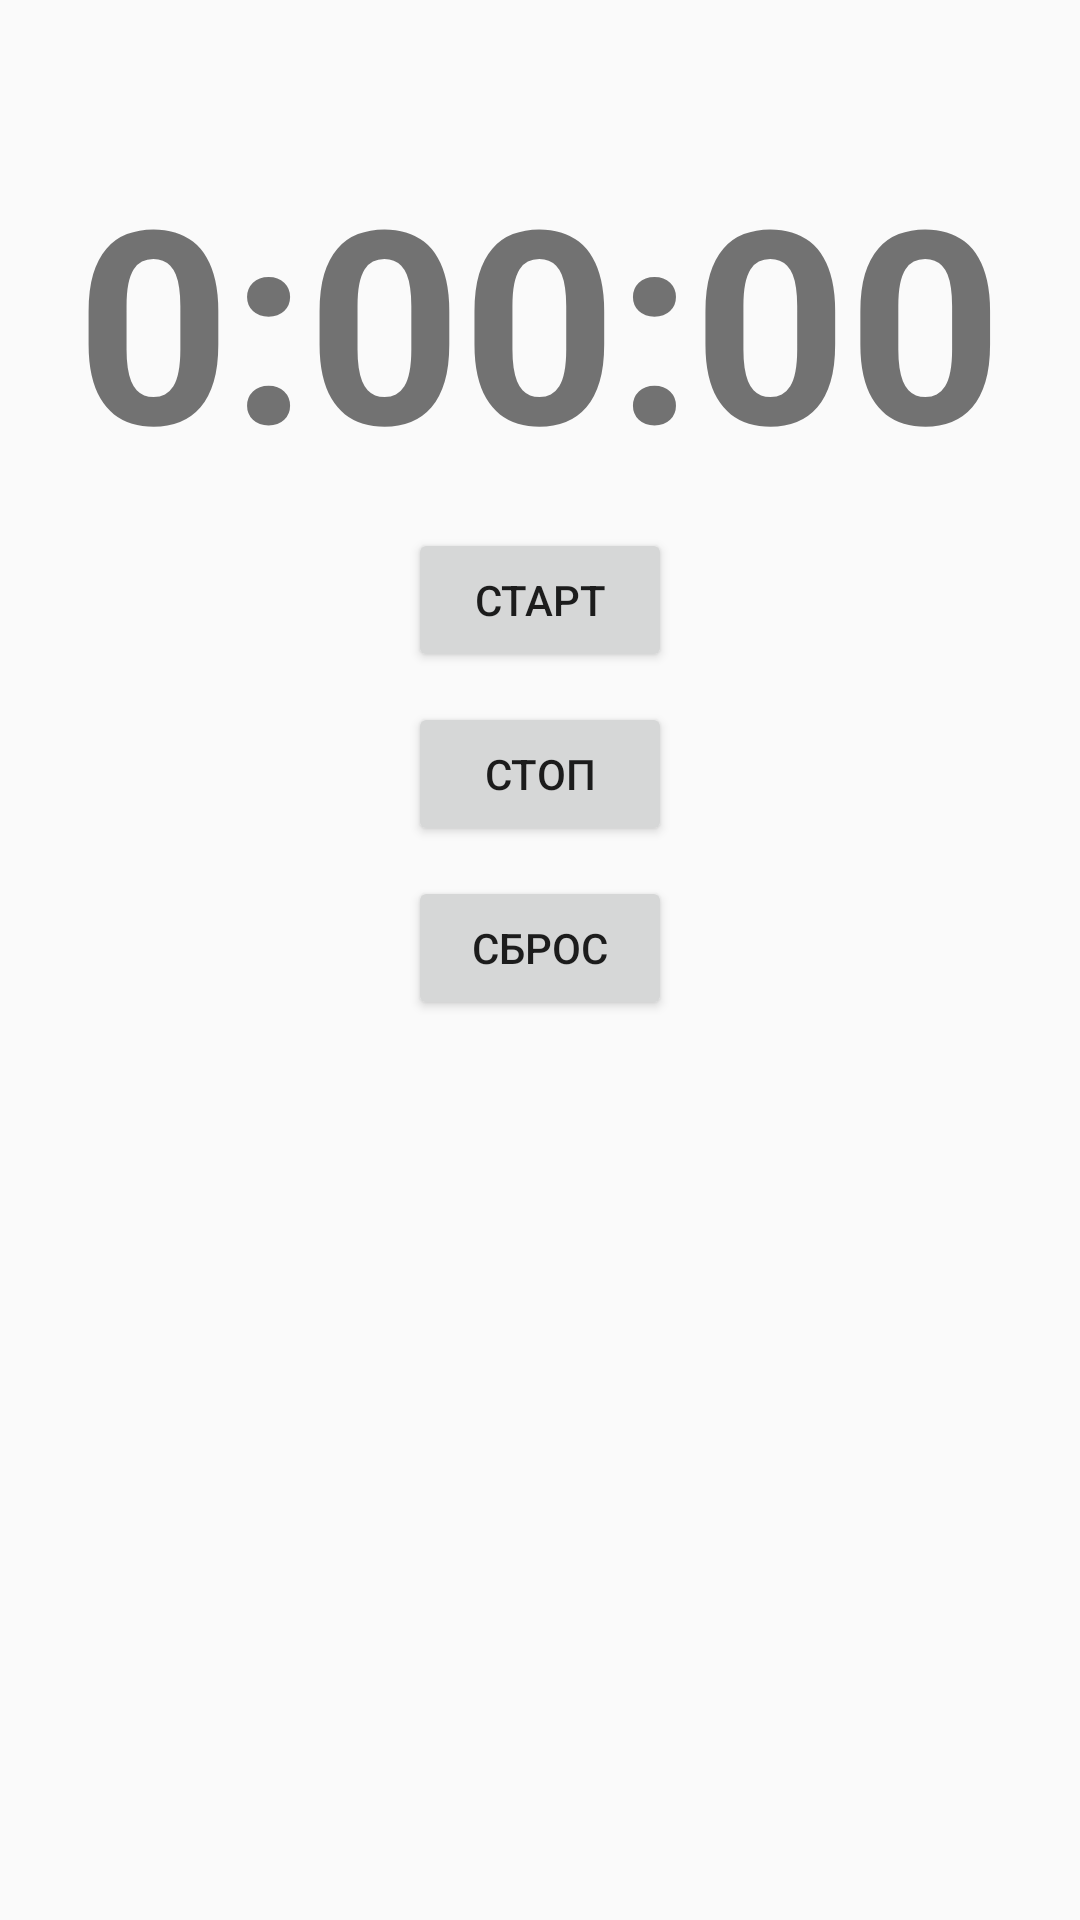

Android layout source for this screen:
<!-- AndroidManifest.xml: application theme AppTheme -->
<!-- res/layout/stopwatch_fragment.xml -->
<?xml version="1.0" encoding="utf-8"?>
<RelativeLayout xmlns:android="http://schemas.android.com/apk/res/android"
    android:layout_width="match_parent"
    android:layout_height="match_parent"
    android:orientation="vertical"
    android:paddingBottom="@dimen/activity_vertical_margin"
    android:paddingLeft="@dimen/activity_horizontal_margin"
    android:paddingRight="@dimen/activity_horizontal_margin"
    android:paddingTop="@dimen/activity_vertical_margin">

    <TextView
        android:id="@+id/start_time_tv"
        android:layout_width="wrap_content"
        android:layout_height="wrap_content"
        android:layout_centerHorizontal="true"
        android:layout_marginTop="30dp"
        android:text="@string/start_zero_time"
        android:textSize="90sp"
        android:textStyle="bold" />

    <Button
        android:id="@+id/start_btn"
        android:layout_width="wrap_content"
        android:layout_height="wrap_content"
        android:layout_below="@+id/start_time_tv"
        android:layout_centerHorizontal="true"
        android:layout_marginTop="10dp"
        android:text="@string/start_btn" />

    <Button
        android:id="@+id/stop_btn"
        android:layout_width="wrap_content"
        android:layout_height="wrap_content"
        android:layout_below="@+id/start_btn"
        android:layout_centerHorizontal="true"
        android:layout_marginTop="10dp"
        android:text="@string/stop_btn" />

    <Button
        android:id="@+id/reset_btn"
        android:layout_width="wrap_content"
        android:layout_height="wrap_content"
        android:layout_below="@+id/stop_btn"
        android:layout_centerHorizontal="true"
        android:layout_marginTop="10dp"
        android:text="@string/reset_btn" />

</RelativeLayout>
<!-- resources referenced by this layout -->
<resources>
  <dimen name="activity_horizontal_margin">16dp</dimen>
  <dimen name="activity_vertical_margin">16dp</dimen>
  <string name="reset_btn">Сброс</string>
  <string name="start_btn">Старт</string>
  <string name="start_zero_time">0:00:00</string>
  <string name="stop_btn">Стоп</string>
  <style name="AppTheme" parent="Theme.AppCompat.Light.NoActionBar" />
</resources>
